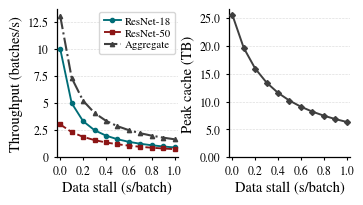
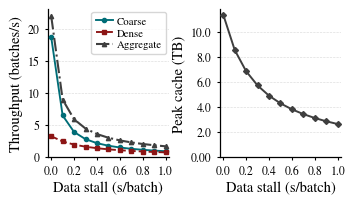

These figures' Python source, in order:
# plot_motivation.py

from dataclasses import dataclass
from pathlib import Path
import math

import matplotlib.pyplot as plt
import numpy as np
from matplotlib.ticker import FuncFormatter


# ---------------------------------------------------------------------
# Scenario configuration
# ---------------------------------------------------------------------

@dataclass(frozen=True)
class Scenario:
    name: str
    fast_job_name: str
    slow_job_name: str

    # Accelerator execution time per mini-batch.
    fast_execution_time: float
    slow_execution_time: float

    # Size of one prepared mini-batch stored in the cache.
    cached_batch_size_bytes: float

    # Number of mini-batches processed by each job.
    total_batches_per_job: int

    output_filename: str


# ---------------------------------------------------------------------
# Plot style
# ---------------------------------------------------------------------

LINE_STYLE = {
    "fast": {
        "color": "#006d77", #006d77, 4C78A8
        "marker": "o",
        "linestyle": "-",
    },
    "slow": {
        "color": "#8c1515", #8c1515, B55D60
        "marker": "s",
        "linestyle": "--",
    },
    "aggregate": {
        "color": "#3F3F3F", #444444, 3F3F3F
        "marker": "^",
        "linestyle": "-.",
    },
}

CACHE_COLOR = "#3F3F3F" #3F3F3F, 5A5A5A


def configure_plot_style():
    plt.rcParams.update({
        "font.size": 9,
        "font.family": "serif",
        "font.serif": [
            "Times New Roman",
            "Times",
            "Nimbus Roman",
            "DejaVu Serif",
        ],
        "axes.labelsize": 10.5,
        "axes.linewidth": 0.9,
        "xtick.labelsize": 8.5,
        "ytick.labelsize": 8.5,
        "legend.fontsize": 7.8,
        "pdf.fonttype": 42,
        "ps.fonttype": 42,
    })


# ---------------------------------------------------------------------
# Tick formatters
# ---------------------------------------------------------------------

def throughput_formatter(value, _):
    if abs(value - round(value)) < 1e-6:
        return f"{value:.0f}"
    return f"{value:.1f}"


def cache_tb_formatter(value, _):
    if value >= 100:
        return f"{value:.0f}"
    if value >= 1:
        return f"{value:.1f}"
    return f"{value:.2f}"


# ---------------------------------------------------------------------
# Simulation
# ---------------------------------------------------------------------

def simulate_scenario(scenario, stall_times):
    fast_batch_times = scenario.fast_execution_time + stall_times
    slow_batch_times = scenario.slow_execution_time + stall_times

    fast_throughput = 1.0 / fast_batch_times
    slow_throughput = 1.0 / slow_batch_times
    aggregate_throughput = fast_throughput + slow_throughput

    total_batches = scenario.total_batches_per_job

    # Time at which the faster job completes its training run.
    fast_completion_times = total_batches * fast_batch_times

    # Progress of the slower job at that point.
    slow_batches_completed = fast_completion_times * slow_throughput
    slow_batches_completed = np.minimum(slow_batches_completed, total_batches)

    # Prepared batches waiting to be reused by the slower job.
    retained_batches = np.maximum(
        total_batches - slow_batches_completed,
        0.0,
    )

    # Decimal TB: 1 TB = 10^12 bytes.
    required_cache_tb = (
        retained_batches
        * scenario.cached_batch_size_bytes
        / 1e12
    )

    return {
        "fast_throughput": fast_throughput,
        "slow_throughput": slow_throughput,
        "aggregate_throughput": aggregate_throughput,
        "retained_batches": retained_batches,
        "required_cache_tb": required_cache_tb,
    }


# ---------------------------------------------------------------------
# Axis formatting
# ---------------------------------------------------------------------

def style_axis(ax, stall_times):
    x_min = stall_times.min()
    x_max = stall_times.max()
    padding = 0.03 * (x_max - x_min)

    ax.set_xlim(x_min - padding, x_max + padding)
    ax.set_xticks(np.arange(0.0, 1.01, 0.2))
    ax.set_ylim(bottom=0)

    ax.grid(
        axis="y",
        linestyle="--",
        linewidth=0.45,
        alpha=0.45,
        zorder=0,
    )

    ax.set_axisbelow(True)

    ax.tick_params(
        direction="out",
        length=2.5,
        width=0.8,
    )

    ax.spines["top"].set_visible(False)
    ax.spines["right"].set_visible(False)


# ---------------------------------------------------------------------
# Plot generation
# ---------------------------------------------------------------------

def create_two_panel_figure(scenario, stall_times, results, output_directory):
    fig, axes = plt.subplots(
        1,
        2,
        figsize=(3.45, 2.00),
    )

    fig.subplots_adjust(
        left=0.14,
        right=0.99,
        bottom=0.23,
        top=0.97,
        wspace=0.42,
    )

    throughput_ax, cache_ax = axes

    # -----------------------------------------------------------------
    # Left: training throughput
    # -----------------------------------------------------------------

    fast_style = LINE_STYLE["fast"]
    slow_style = LINE_STYLE["slow"]
    aggregate_style = LINE_STYLE["aggregate"]

    throughput_ax.plot(
        stall_times,
        results["fast_throughput"],
        color=fast_style["color"],
        marker=fast_style["marker"],
        linestyle=fast_style["linestyle"],
        linewidth=1.35,
        markersize=3.0,
        label=scenario.fast_job_name,
        zorder=3,
    )

    throughput_ax.plot(
        stall_times,
        results["slow_throughput"],
        color=slow_style["color"],
        marker=slow_style["marker"],
        linestyle=slow_style["linestyle"],
        linewidth=1.35,
        markersize=3.0,
        label=scenario.slow_job_name,
        zorder=3,
    )

    throughput_ax.plot(
        stall_times,
        results["aggregate_throughput"],
        color=aggregate_style["color"],
        marker=aggregate_style["marker"],
        linestyle=aggregate_style["linestyle"],
        linewidth=1.5,
        markersize=3.1,
        label="Aggregate",
        zorder=4,
    )

    throughput_ax.set_xlabel("Data stall (s/batch)", labelpad=3)
    throughput_ax.set_ylabel("Throughput (batches/s)", labelpad=3)

    throughput_ax.yaxis.set_major_formatter(
        FuncFormatter(throughput_formatter)
    )

    throughput_ax.legend(
        loc="upper right",
        frameon=True,
        handlelength=1.6,
        handletextpad=0.35,
        labelspacing=0.2,
        borderaxespad=0.25,
    )

    style_axis(throughput_ax, stall_times)

    # -----------------------------------------------------------------
    # Right: peak cache requirement
    # -----------------------------------------------------------------

    cache_ax.plot(
        stall_times,
        results["required_cache_tb"],
        color=CACHE_COLOR,
        marker="D",
        linestyle="-",
        linewidth=1.4,
        markersize=3.0,
        zorder=3,
    )

    cache_ax.set_xlabel("Data stall (s/batch)", labelpad=3)
    cache_ax.set_ylabel("Peak cache (TB)", labelpad=3)

    cache_ax.yaxis.set_major_formatter(
        FuncFormatter(cache_tb_formatter)
    )

    style_axis(cache_ax, stall_times)

    # -----------------------------------------------------------------
    # Save
    # -----------------------------------------------------------------

    pdf_path = output_directory / scenario.output_filename
    png_path = pdf_path.with_suffix(".png")

    save_kwargs = {
        "bbox_inches": "tight",
        "pad_inches": 0.02,
    }

    fig.savefig(pdf_path, **save_kwargs)
    fig.savefig(png_path, dpi=300, **save_kwargs)
    plt.close(fig)

    print(f"Saved: {pdf_path}")
    print(f"Saved: {png_path}")


# ---------------------------------------------------------------------
# Print useful endpoint values
# ---------------------------------------------------------------------

def print_endpoint_values(scenario, stall_times, results):
    print(f"\n{scenario.name}")
    print(
        f"  Training horizon: "
        f"{scenario.total_batches_per_job:,} batches per job"
    )

    for index in [0, len(stall_times) - 1]:
        stall = stall_times[index]

        print(f"\n  Data stall: {stall:.1f} s")
        print(
            f"    {scenario.fast_job_name}: "
            f"{results['fast_throughput'][index]:.2f} batches/s"
        )
        print(
            f"    {scenario.slow_job_name}: "
            f"{results['slow_throughput'][index]:.2f} batches/s"
        )
        print(
            f"    Aggregate: "
            f"{results['aggregate_throughput'][index]:.2f} batches/s"
        )
        print(
            f"    Retained batches: "
            f"{results['retained_batches'][index]:.0f}"
        )
        print(
            f"    Peak cache: "
            f"{results['required_cache_tb'][index]:.2f} TB"
        )


# ---------------------------------------------------------------------
# Main
# ---------------------------------------------------------------------

def main():
    configure_plot_style()

    shared_epochs = 50
    stall_times = np.linspace(0.0, 1.0, 11)

    output_directory = Path("exp_results/motivation")
    output_directory.mkdir(parents=True, exist_ok=True)

    # -----------------------------------------------------------------
    # ImageNet
    # -----------------------------------------------------------------

    imagenet_training_samples = 1_281_167
    imagenet_batch_size = 128

    imagenet_batches_per_epoch = math.ceil(
        imagenet_training_samples / imagenet_batch_size
    )

    imagenet_total_batches = (
        shared_epochs * imagenet_batches_per_epoch
    )

    imagenet = Scenario(
        name="ImageNet: ResNet-18 and ResNet-50",
        fast_job_name="ResNet-18",
        slow_job_name="ResNet-50",
        fast_execution_time=0.10,
        slow_execution_time=0.33,
        cached_batch_size_bytes=70.0 * 1024**2,
        total_batches_per_job=imagenet_total_batches,
        output_filename="fig1_imagenet.pdf",
    )

    # -----------------------------------------------------------------
    # CosmoFlow
    # -----------------------------------------------------------------

    cosmoflow_batches_per_epoch = 32

    coarse_execution_time = (
        (1.48 + 0.23)
        / cosmoflow_batches_per_epoch
    )

    dense_execution_time = (
        (9.31 + 0.44)
        / cosmoflow_batches_per_epoch
    )

    # One prepared global mini-batch:
    # 256 samples × 128^3 cells × 4 channels × 4 bytes.
    cosmoflow_batch_bytes = (
        256
        * (128**3)
        * 4
        * 4
    )

    cosmoflow_total_batches = (
        shared_epochs
        * cosmoflow_batches_per_epoch
    )

    cosmoflow = Scenario(
        name="CosmoFlow: coarse and dense",
        fast_job_name="Coarse",
        slow_job_name="Dense",
        fast_execution_time=coarse_execution_time,
        slow_execution_time=dense_execution_time,
        cached_batch_size_bytes=cosmoflow_batch_bytes,
        total_batches_per_job=cosmoflow_total_batches,
        output_filename="fig1_cosmoflow.pdf",
    )

    # -----------------------------------------------------------------
    # Run
    # -----------------------------------------------------------------

    for scenario in [imagenet, cosmoflow]:
        results = simulate_scenario(scenario, stall_times)

        print_endpoint_values(
            scenario,
            stall_times,
            results,
        )

        create_two_panel_figure(
            scenario,
            stall_times,
            results,
            output_directory,
        )


if __name__ == "__main__":
    main()
